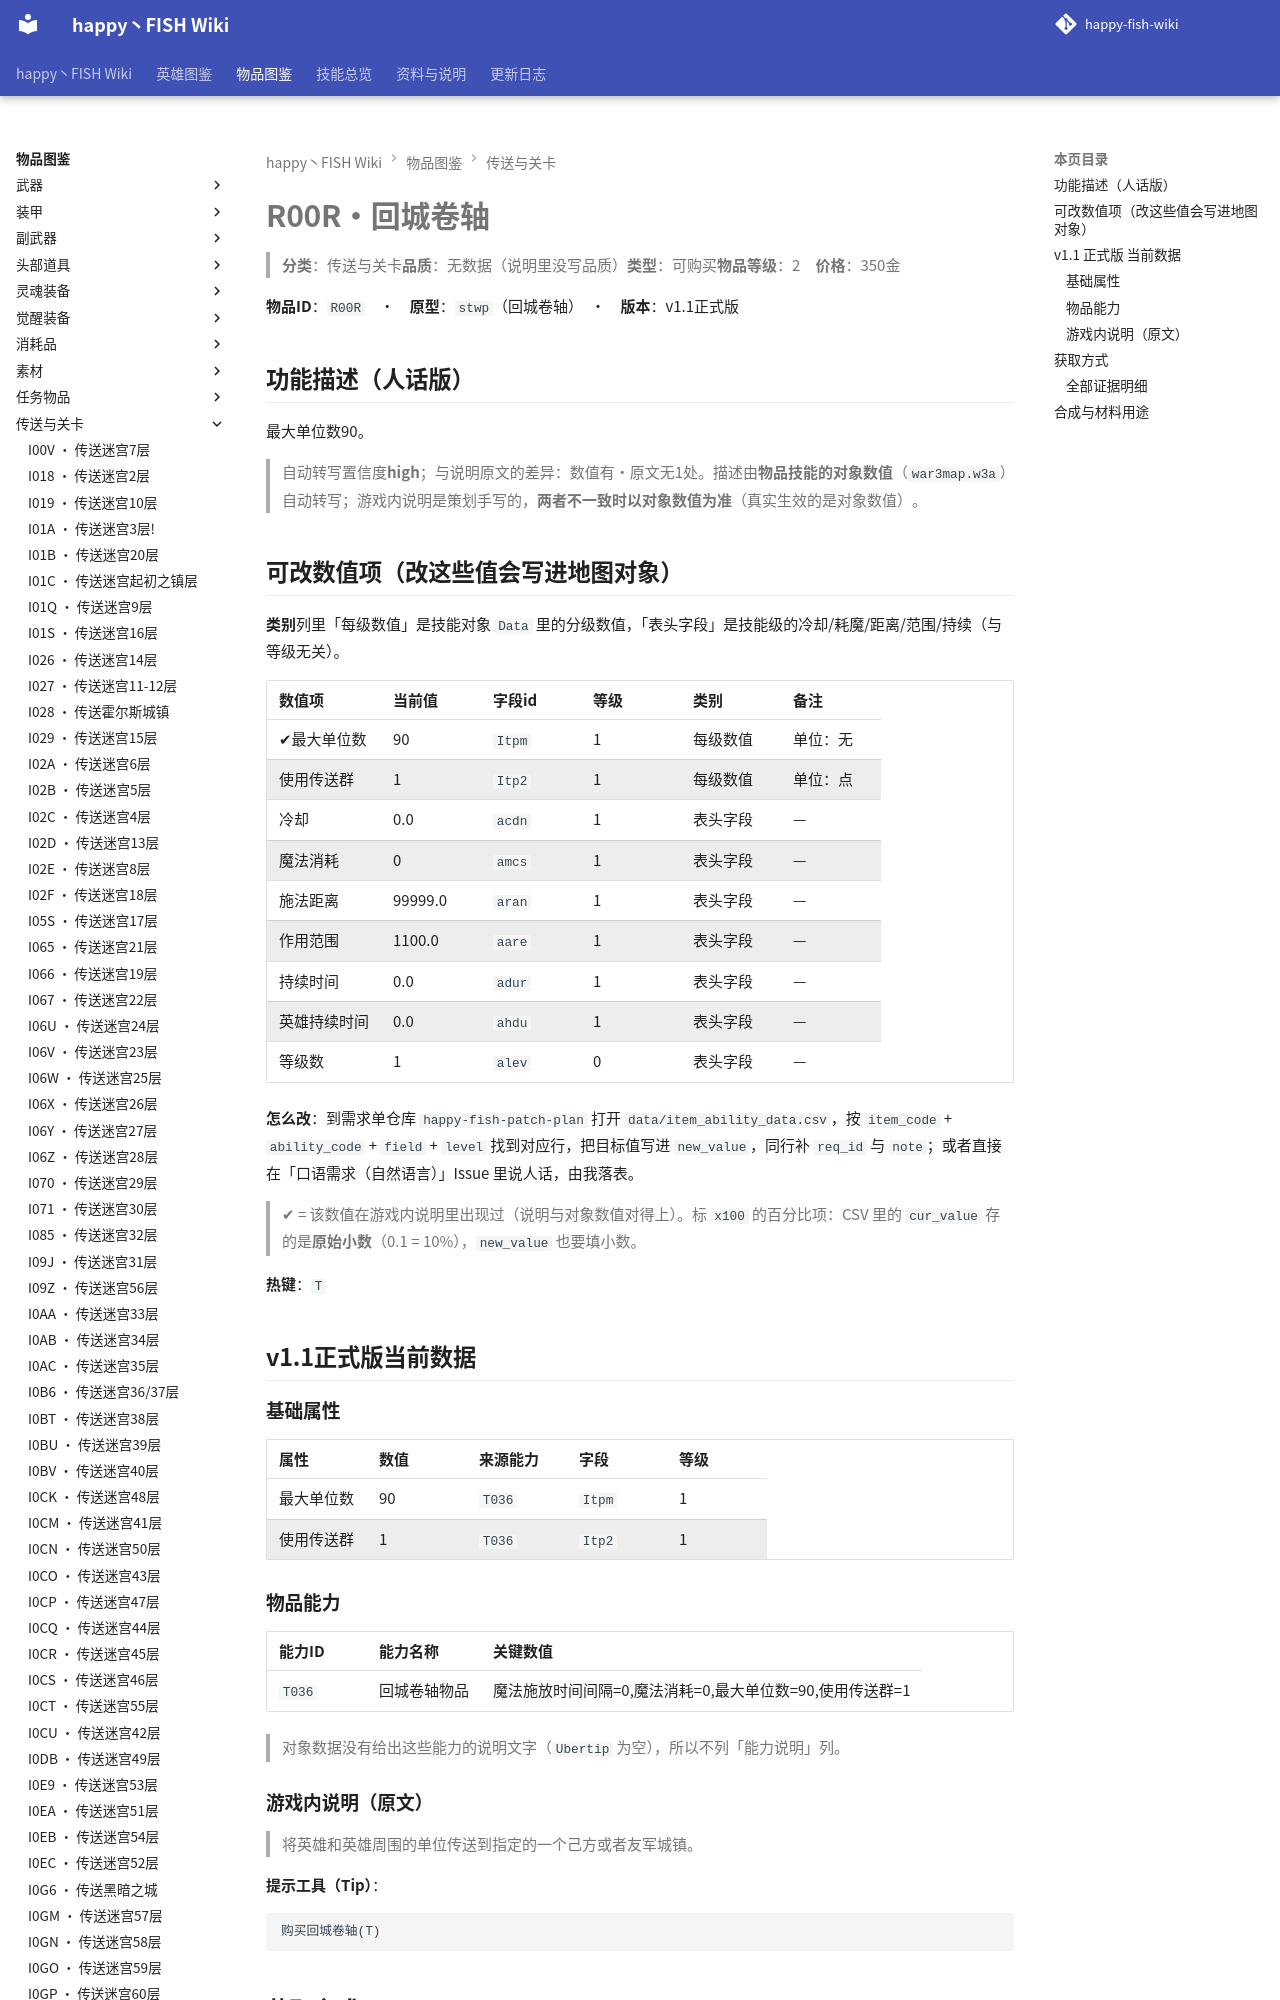

repository: slasher233/happy-fish-sao-wiki · page: items/传送与关卡/R00R_回城卷轴/index.html · generator: mkdocs

# R00R · 回城卷轴

> **分类**：传送与关卡　**品质**：无数据（说明里没写品质）　**类型**：可购买　**物品等级**：2　**价格**：350 金

**物品 ID**：`R00R`　·　**原型**：`stwp`（回城卷轴）　·　**版本**：v1.1 正式版

## 功能描述（人话版）

最大单位数 90。

> 自动转写置信度 **high**；与说明原文的差异：数值有·原文无 1 处。
> 描述由**物品技能的对象数值**（`war3map.w3a`）自动转写；游戏内说明是策划手写的，**两者不一致时以对象数值为准**（真实生效的是对象数值）。

## 可改数值项（改这些值会写进地图对象）

**类别**列里「每级数值」是技能对象 `Data` 里的分级数值，「表头字段」是技能级的冷却/耗魔/距离/范围/持续（与等级无关）。

| 数值项 | 当前值 | 字段 id | 等级 | 类别 | 备注 |
| --- | --- | --- | --- | --- | --- |
| ✔ 最大单位数 | 90 | `Itpm` | 1 | 每级数值 | 单位：无 |
| 使用传送群 | 1 | `Itp2` | 1 | 每级数值 | 单位：点 |
| 冷却 | 0.0 | `acdn` | 1 | 表头字段 | — |
| 魔法消耗 | 0 | `amcs` | 1 | 表头字段 | — |
| 施法距离 | 99999.0 | `aran` | 1 | 表头字段 | — |
| 作用范围 | 1100.0 | `aare` | 1 | 表头字段 | — |
| 持续时间 | 0.0 | `adur` | 1 | 表头字段 | — |
| 英雄持续时间 | 0.0 | `ahdu` | 1 | 表头字段 | — |
| 等级数 | 1 | `alev` | 0 | 表头字段 | — |


**怎么改**：到需求单仓库 `happy-fish-patch-plan` 打开 `data/item_ability_data.csv`，按 `item_code` + `ability_code` + `field` + `level` 找到对应行，把目标值写进 `new_value`，同行补 `req_id` 与 `note`；或者直接在「口语需求（自然语言）」Issue 里说人话，由我落表。

> ✔ = 该数值在游戏内说明里出现过（说明与对象数值对得上）。标 `x100` 的百分比项：CSV 里的 `cur_value` 存的是**原始小数**（0.1 = 10%），`new_value` 也要填小数。

**热键**：`T`

## v1.1 正式版 当前数据

### 基础属性

| 属性 | 数值 | 来源能力 | 字段 | 等级 |
| --- | --- | --- | --- | --- |
| 最大单位数 | 90 | `T036` | `Itpm` | 1 |
| 使用传送群 | 1 | `T036` | `Itp2` | 1 |

### 物品能力

| 能力 ID | 能力名称 | 关键数值 |
| --- | --- | --- |
| `T036` | 回城卷轴物品 | 魔法施放时间间隔=0, 魔法消耗=0, 最大单位数=90, 使用传送群=1 |


> 对象数据没有给出这些能力的说明文字（`Ubertip` 为空），所以不列「能力说明」列。

### 游戏内说明（原文）

> 将英雄和英雄周围的单位传送到指定的一个己方或者友军城镇。

**提示工具（Tip）**：

```text
购买回城卷轴(T)
```

## 获取方式

- **能不能拿到**：可获得
- **怎么拿**：商店『巫毒商店』出售

_（本节无内容：`item_sources.json` 里这件物品的来源没有记到具体 BOSS/宝箱/店，只有「可获得」这一条笼统记录；逐条证据见下方「全部证据明细」。）_

### 全部证据明细

**商店货架（对象数据 `usei`/`umki`）**

| 商店 | 商店单位 | 字段 | 字段名 | 证据位置 |
| --- | --- | --- | --- | --- |
| 巫毒商店 | `b025` | `umki` | Makeitems 人造的物品 | note_log/index/w3u_verify.txt:775821 |
